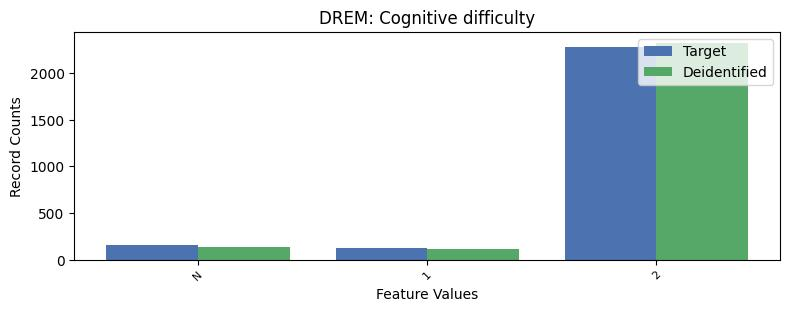

Data behind this chart, as committed beside it:
, DREM, count_target, count_deidentified
0, 2, 2282, 2324
1, -1, 163, 137
2, 1, 122, 118
